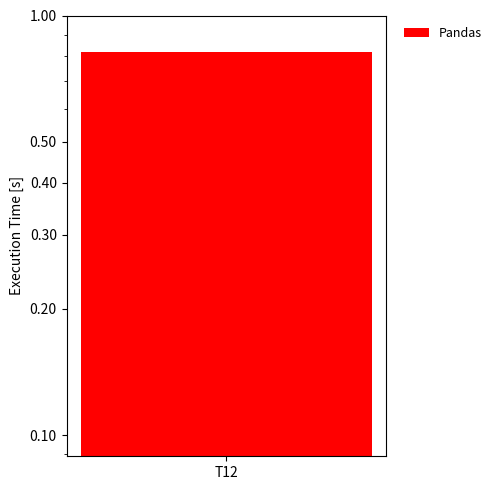

Write the Python code that produced this figure.
import numpy as np
import matplotlib.pyplot as plt
from matplotlib.ticker import FuncFormatter

#Mean execution times (seconds)
data = np.array([
    # [5],      #UPLIFT
    [0.82]    #Pandas
])

labels = [
    # "UPLIFT",
    "Pandas",
]

plot_colors = [
    "red",
    # "orange",
]

#Plot
n_bars = len(data)
x = np.arange(1)
width = 0.2

fig, ax = plt.subplots(figsize=(6, 5))

#Center bars around the single category
for i in range(n_bars):
    ax.bar(
        x + i * width - width * (n_bars - 1) / 2,
        data[i],
        width=width,
        color=plot_colors[i],
        label=labels[i]
    )
ax.set_yscale("log")
ax.set_ylim(0, 1)

yticks = [0.10, 0.20, 0.30, 0.40, 0.50, 1.00]
ax.set_yticks(yticks)

ax.yaxis.set_major_formatter(
    FuncFormatter(lambda y, _: f"{y:.2f}")
)

ax.set_xticks(x)
ax.set_xticklabels(["T12"])
ax.set_ylabel("Execution Time [s]")

ax.legend(
    ncol=2,
    frameon=False,
    loc="upper left",
    bbox_to_anchor=(1.02, 1.0),
    fontsize=9
)

plt.tight_layout(rect=[0, 0, 0.85, 1])
plt.savefig("SYSTEMDS-3645\FTBench\Plots\T12_Performance.pdf")
plt.close()
